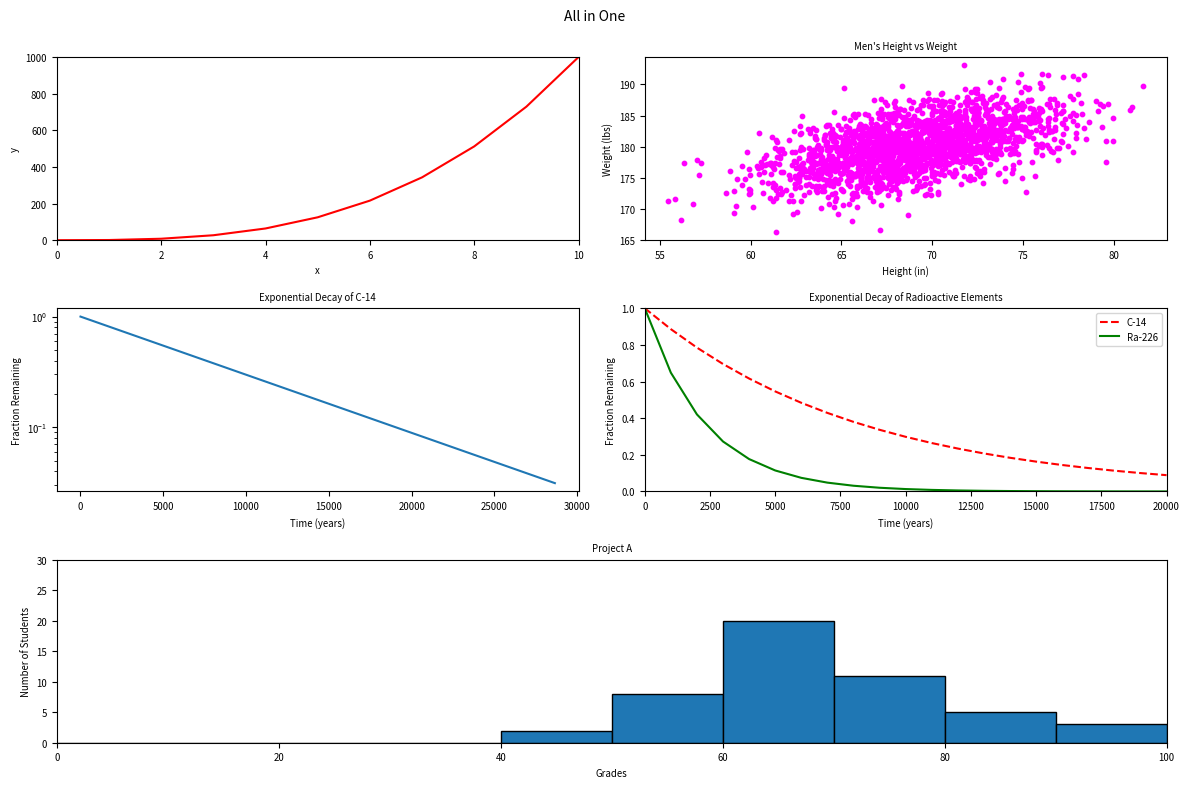

This figure's Python source:
#!/usr/bin/env python3
import numpy as np
import matplotlib.pyplot as plt

y0 = np.arange(0, 11) ** 3

mean = [69, 0]
cov = [[15, 8], [8, 15]]
np.random.seed(5)
x1, y1 = np.random.multivariate_normal(mean, cov, 2000).T
y1 += 180

x2 = np.arange(0, 28651, 5730)
r2 = np.log(0.5)
t2 = 5730
y2 = np.exp((r2 / t2) * x2)

x3 = np.arange(0, 21000, 1000)
r3 = np.log(0.5)
t31 = 5730
t32 = 1600
y31 = np.exp((r3 / t31) * x3)
y32 = np.exp((r3 / t32) * x3)

np.random.seed(5)
student_grades = np.random.normal(68, 15, 50)

fig = plt.figure(figsize=(12, 8))
plt.suptitle('All in One', fontsize='medium')

ax0 = plt.subplot2grid((3, 2), (0, 0))
ax0.plot(np.arange(0, 11), y0, 'r-')
ax0.set_xlim(0, 10)
ax0.set_ylim(0, 1000)
ax0.set_xlabel('x', fontsize='x-small')
ax0.set_ylabel('y', fontsize='x-small')
ax0.tick_params(labelsize='x-small')

ax1 = plt.subplot2grid((3, 2), (0, 1))
ax1.scatter(x1, y1, color='magenta', s=10)
ax1.set_xlabel('Height (in)', fontsize='x-small')
ax1.set_ylabel('Weight (lbs)', fontsize='x-small')
ax1.set_title("Men's Height vs Weight", fontsize='x-small')
ax1.tick_params(labelsize='x-small')

ax2 = plt.subplot2grid((3, 2), (1, 0))
ax2.set_xlabel('Time (years)', fontsize='x-small')
ax2.set_ylabel('Fraction Remaining', fontsize='x-small')
ax2.set_title('Exponential Decay of C-14', fontsize='x-small')
ax2.set_yscale('log')
ax2.plot(x2, y2)
ax2.tick_params(labelsize='x-small')

ax3 = plt.subplot2grid((3, 2), (1, 1))
ax3.set_xlabel('Time (years)', fontsize='x-small')
ax3.set_ylabel('Fraction Remaining', fontsize='x-small')
ax3.set_title('Exponential Decay of Radioactive Elements', fontsize='x-small')
ax3.plot(x3, y31, 'r--', label='C-14')
ax3.plot(x3, y32, 'g-', label='Ra-226')
ax3.set_xlim(0, 20000)
ax3.set_ylim(0, 1)
ax3.legend(fontsize='x-small')
ax3.tick_params(labelsize='x-small')

ax4 = plt.subplot2grid((3, 2), (2, 0), colspan=2)
ax4.set_xlabel('Grades', fontsize='x-small')
ax4.set_ylabel('Number of Students', fontsize='x-small')
ax4.set_title('Project A', fontsize='x-small')
ax4.hist(student_grades, bins=range(0, 101, 10), edgecolor='black')
ax4.set_xlim(0, 100)
ax4.set_ylim(0, 30)
ax4.tick_params(labelsize='x-small')

plt.tight_layout()
plt.subplots_adjust(top=0.92)  
plt.show()
